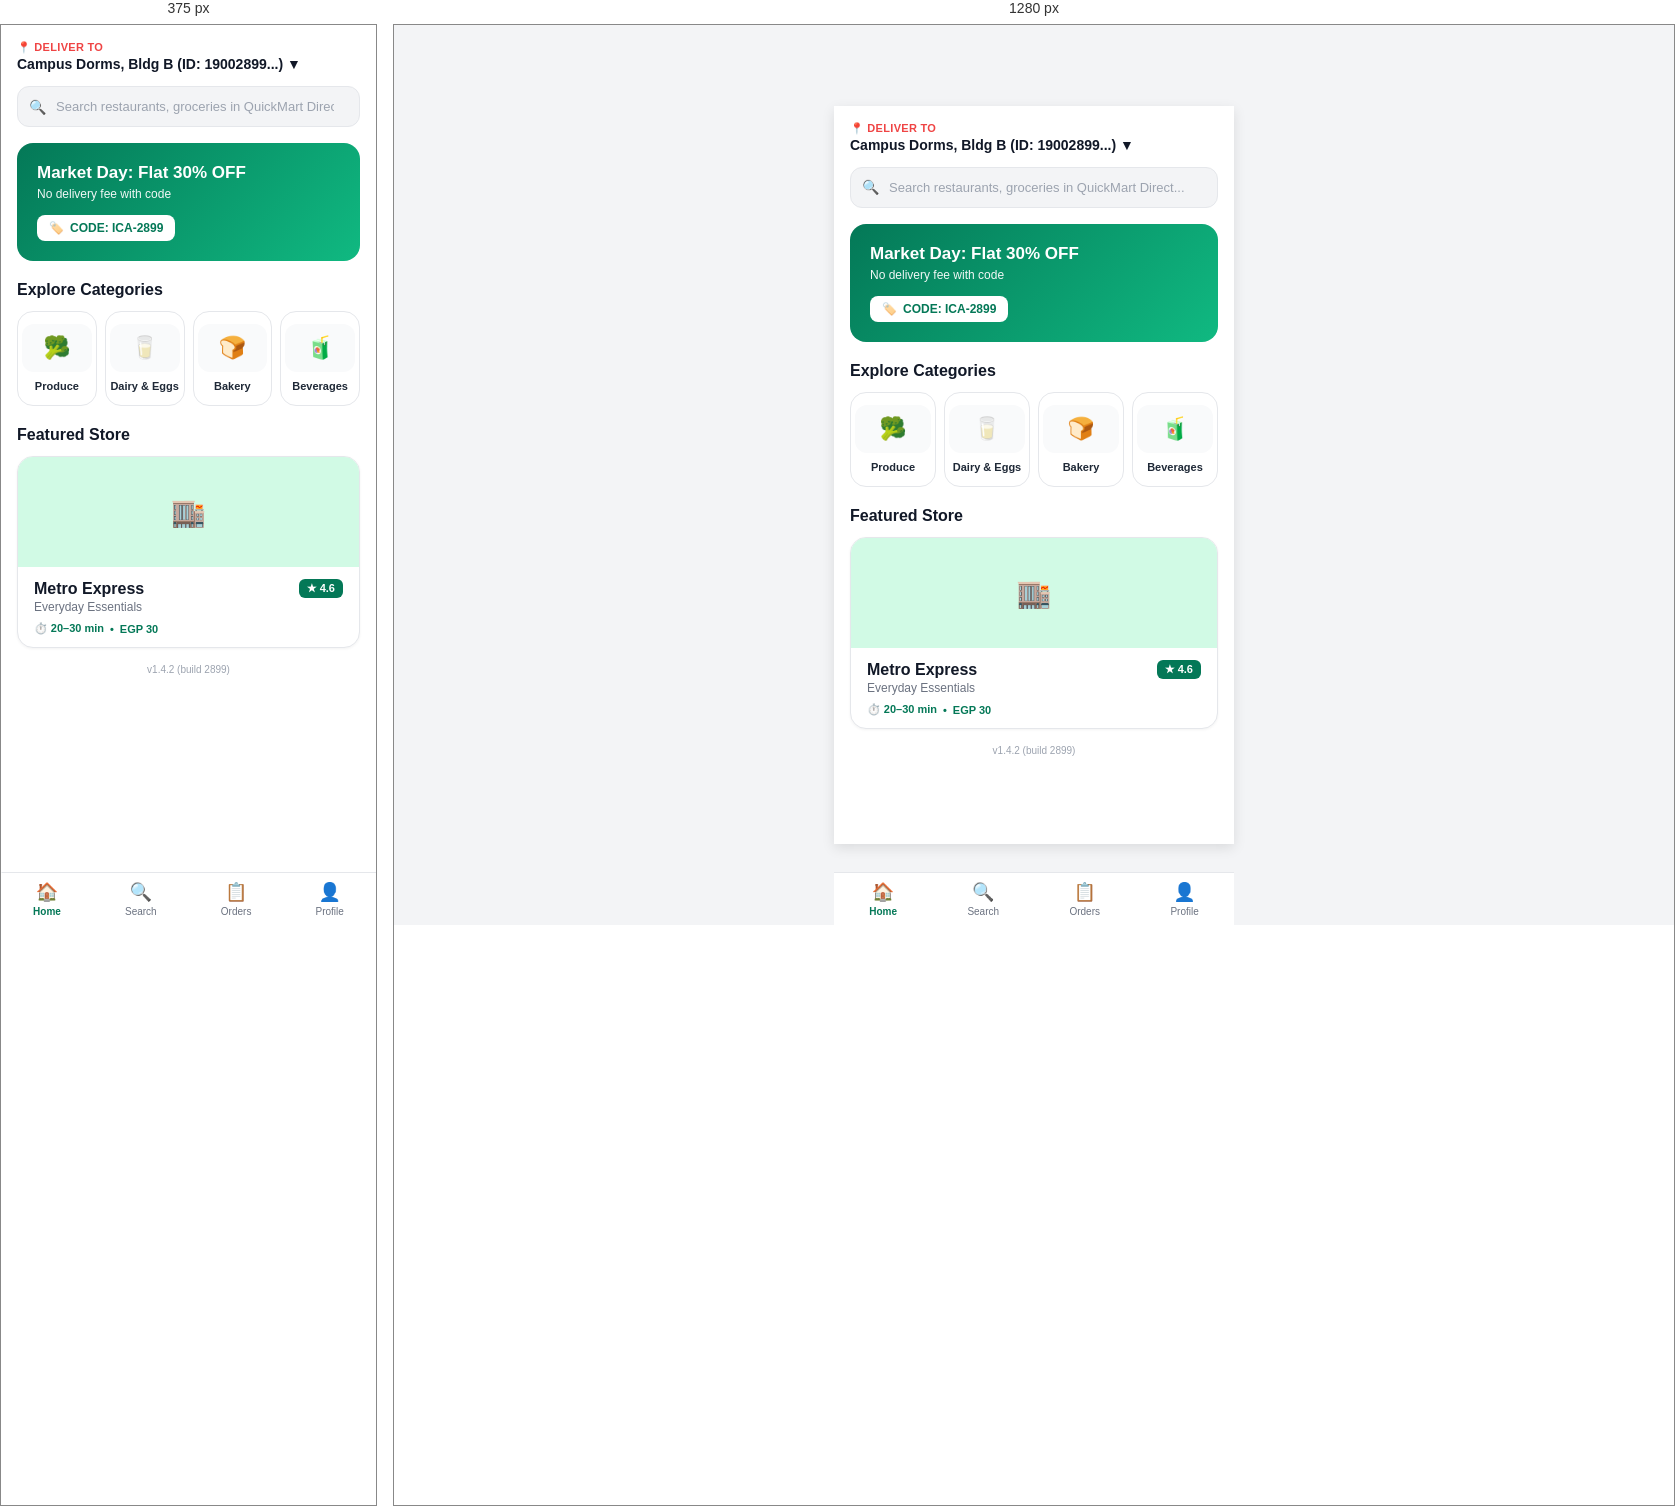
Rendered at 375 px and 1280 px, left to right.

<!-- file: index.html -->
<!DOCTYPE html>
<html lang="en">
<head>
  <meta charset="UTF-8">
  <meta name="viewport" content="width=device-width, initial-scale=1.0">
  <title>QuickMart Direct</title>
  <link rel="stylesheet" href="style.css">
</head>
<body>
  <main class="mobile-container">
    <header>
      <div class="deliver-label">📍 DELIVER TO</div>
      <div class="deliver-address">Campus Dorms, Bldg B (ID: 19002899...) ▼</div>
    </header>

    <div class="search-box">
      <span class="search-icon" aria-hidden="true">🔍</span>
      <input
        type="search"
        class="search-input"
        placeholder="Search restaurants, groceries in QuickMart Direct..."
        aria-label="Search restaurants and groceries"
      >
    </div>

    <section class="promo-banner" aria-label="Current promotion">
      <div class="promo-title">Market Day: Flat 30% OFF</div>
      <div class="promo-subtitle">No delivery fee with code</div>
      <div class="promo-code-badge"><span aria-hidden="true">🏷️</span> CODE: ICA-2899</div>
    </section>

    <section aria-labelledby="categories-heading">
      <h2 class="section-title" id="categories-heading">Explore Categories</h2>
      <div class="categories-grid">
        <div class="category-card">
          <div class="category-icon-box" aria-hidden="true">🥦</div>
          <div class="category-name">Produce</div>
        </div>
        <div class="category-card">
          <div class="category-icon-box" aria-hidden="true">🥛</div>
          <div class="category-name">Dairy &amp; Eggs</div>
        </div>
        <div class="category-card">
          <div class="category-icon-box" aria-hidden="true">🍞</div>
          <div class="category-name">Bakery</div>
        </div>
        <div class="category-card">
          <div class="category-icon-box" aria-hidden="true">🧃</div>
          <div class="category-name">Beverages</div>
        </div>
      </div>
    </section>

    <section aria-labelledby="featured-heading">
      <h2 class="section-title" id="featured-heading">Featured Store</h2>
      <article class="store-card">
        <div class="store-cover" aria-hidden="true">🏬</div>
        <div class="store-details">
          <div class="store-header-row">
            <div class="store-name">Metro Express</div>
            <div class="rating-badge">★ 4.6</div>
          </div>
          <div class="store-subtitle">Everyday Essentials</div>
          <div class="store-meta">
            <span>⏱️ 20–30 min</span><span aria-hidden="true">•</span><span>EGP 30</span>
          </div>
        </div>
      </article>
    </section>

    <div class="build-version">v1.4.2 (build 2899)</div>

    <nav class="bottom-nav" aria-label="Main navigation">
      <a href="#" class="nav-item active" aria-current="page">
        <span class="nav-icon" aria-hidden="true">🏠</span><span>Home</span>
      </a>
      <a href="#" class="nav-item">
        <span class="nav-icon" aria-hidden="true">🔍</span><span>Search</span>
      </a>
      <a href="#" class="nav-item">
        <span class="nav-icon" aria-hidden="true">📋</span><span>Orders</span>
      </a>
      <a href="#" class="nav-item">
        <span class="nav-icon" aria-hidden="true">👤</span><span>Profile</span>
      </a>
    </nav>
  </main>
</body>
</html>


/* @media block from style.css */
@media (max-width: 400px) {
  body {
    align-items: flex-start;
  }

  .mobile-container {
    min-height: 100vh;
    box-shadow: none;
  }
}